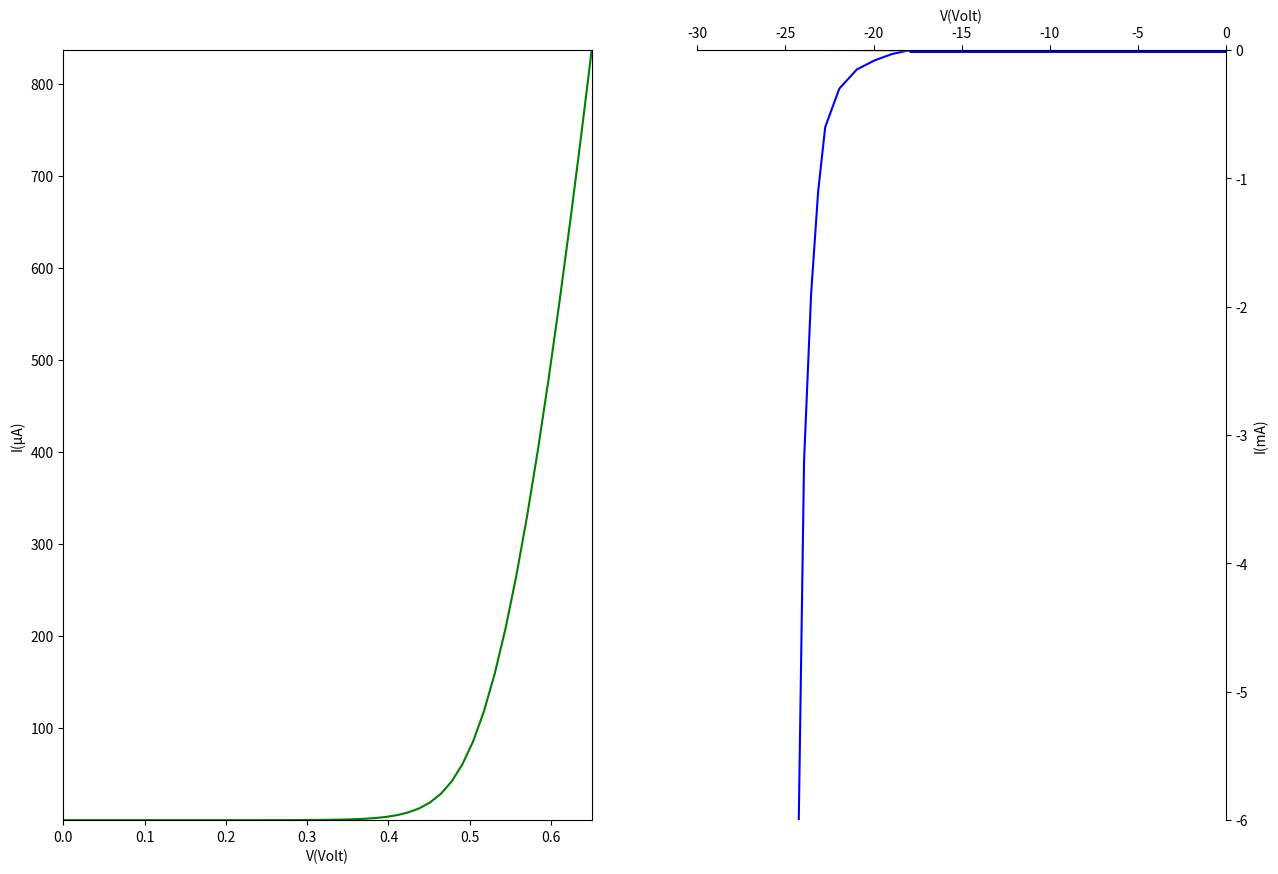

Recreate this plot in Python.
import numpy as np
import matplotlib.pyplot as plt
from matplotlib.ticker import MultipleLocator
from scipy.special import lambertw
#constants
e=1.6*10**(-19)
k=1.38*10**(-23)
h=6.63*10**(-34)
y0=0.2
Eg=0.62*1.6*10**(-19)
n=1.2
T=300
Vf=10**(6)
L=10**(-6)
Is=6.27 *10**-14
VT=k*T/e
R=100
#Forward bias current
V1=np.linspace(0,0.65)
I1=((n*k*T)/(e*R)) *lambertw(e*R*8*e*k*T*y0/(h)  *np.exp(-Eg/(2*k*T)) /(n*k*T) *(np.exp((e*V1)/(n*k*T))))*10**(6)

#Threshold voltage derivation
dIdV = np.gradient(I1, V1)
d2IdV2 = np.gradient(dIdV, V1)
Vth = V1[np.argmax(d2IdV2)]
print(f" {Vth:.4f} ")

#Plot of the forward bias current
fig, (ax1, ax2) = plt.subplots(1, 2, figsize=(15, 10))
ax1.plot(V1, I1, 'g')  
ax1.set_xlabel("V(Volt)")
ax1.set_ylabel("I(μA)")
ax1.margins(x=0,y=0)


#Zener voltage derivation
Vr=np.linspace(0,300,100)
E=(Vr)/L
TkwB=np.exp(-np.pi/(4)   *Eg**(2)/(h*Vf*e*E))
I2=4*e**(2)/(h) *TkwB*(Vr-VT*np.log(4))*10**3
dIdV = np.gradient(I2, Vr)
d2IdV2 = np.gradient(dIdV, Vr)
Vth1 = Vr[np.argmax(d2IdV2)]
print(f" {Vth1:.4f} ")


#Zener current plot
V2=np.linspace(-Vth1,0)
I_T=Is*np.ones_like(V2)
E=(V2)/L
TkwB=np.exp(-np.pi/4 *Eg**(2)/(h*Vf*e*E))
Vth2=Vth1-6


Vz = np.array([-Vth1+6.3, -Vth1+5.3, -Vth1+4.3, -Vth1+3.3, -Vth1+2.3,-Vth1+1.5, -Vth1+1.1, -Vth1+0.7, -Vth1+0.3, -Vth1])


for i in range (len(V2)):
	if V2[i]==-Vth1:
	    Iz = np.array([0.00, -0.03, -0.08, -0.15, -0.30,-0.60, -1.10, -1.90, -3.20, -6.00])
	   
	    ax2.plot(Vz,Iz,'b')
	elif V2[i]>-Vth2:
	    I_T[i]=-Is 
	    ax2.plot(V2,I_T,'b',linewidth=3)
	elif V2[i]<-Vth2:
	    I_T[i]=np.nan
	    ax2.plot(V2,I_T)
	    
ax2.set_xlabel("V(Volt)")
ax2.set_ylabel("I(mA)")
ax2.margins(x=0,y=0)
ax2.set_xlim(-30,0)
ax2.spines['left'].set_position('zero')   
ax2.spines['bottom'].set_position('zero') 
ax2.spines['right'].set_color('none')     
ax2.spines['top'].set_color('none')
ax2.yaxis.set_label_position("right")
ax2.xaxis.set_label_position("top")
ax2.yaxis.tick_right()
ax2.xaxis.tick_top()
plt.show()
